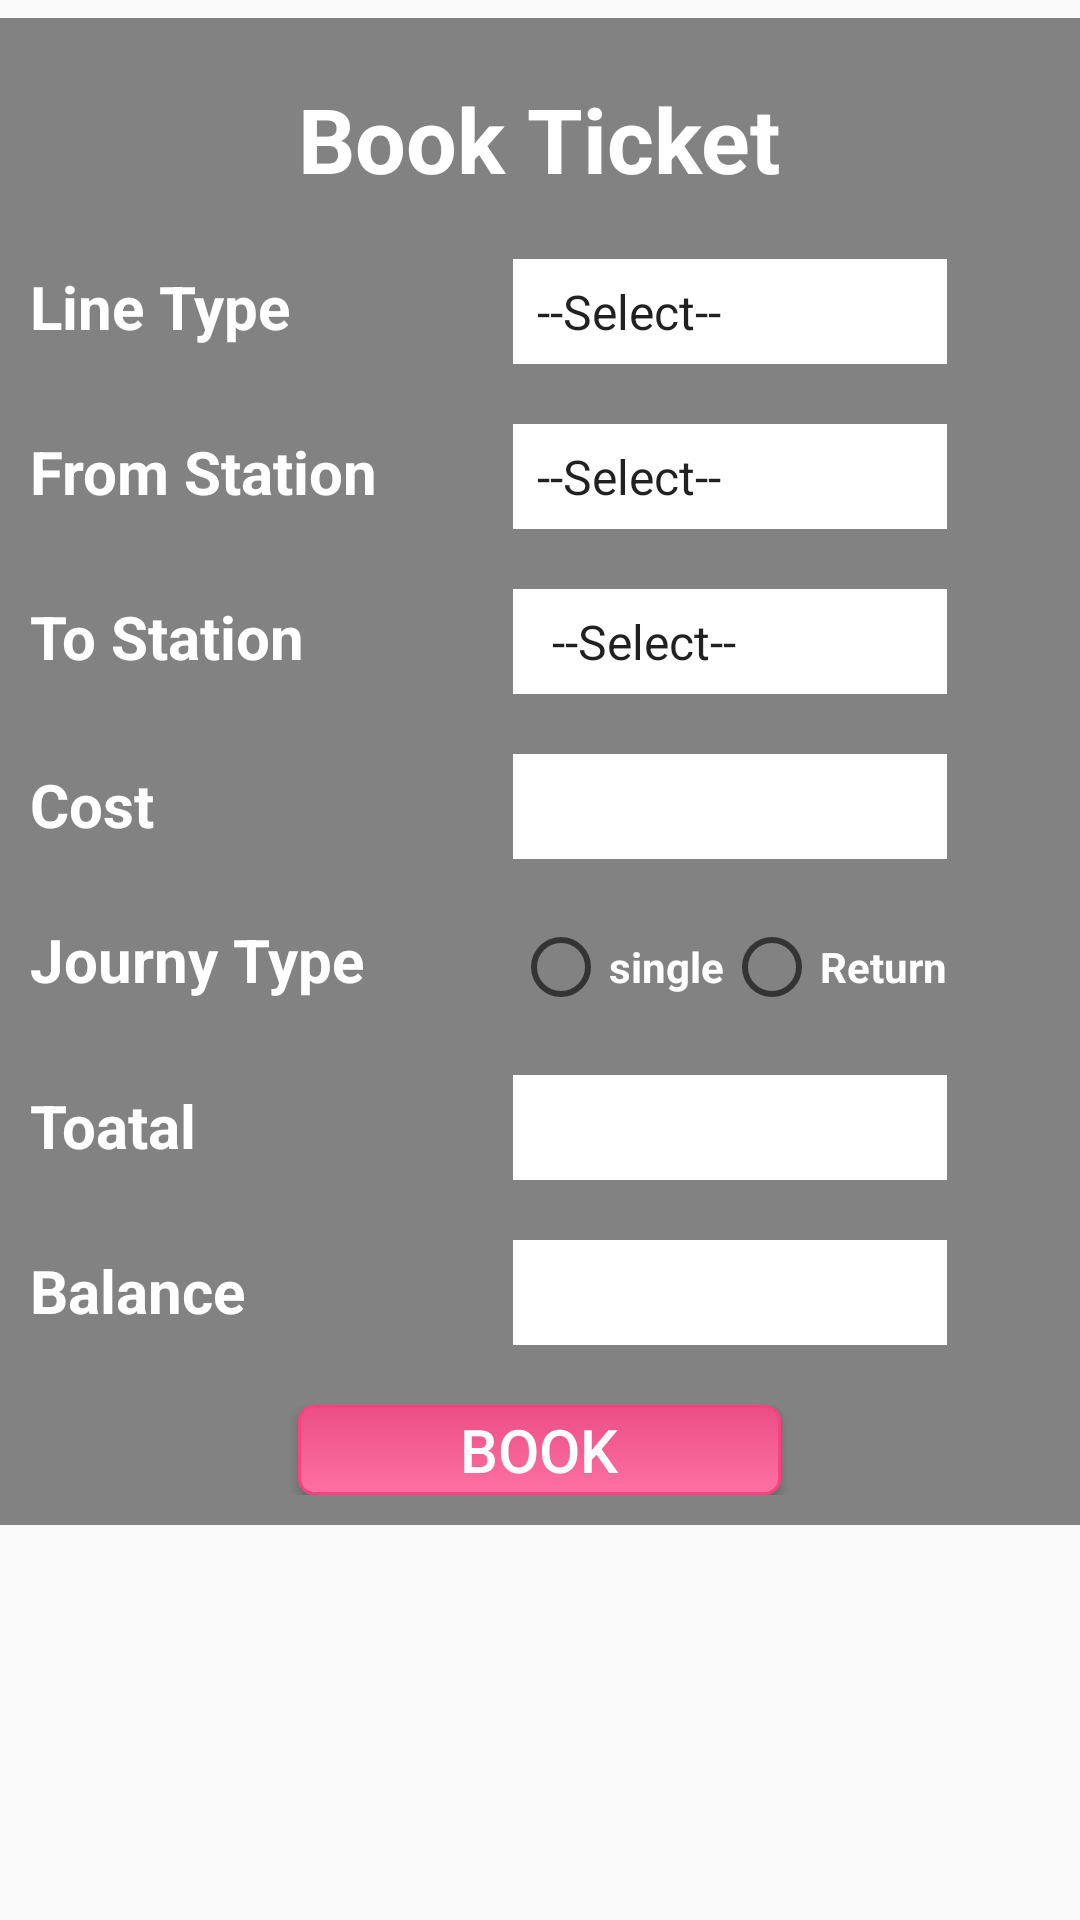

Reconstruct the res/layout file that produces this screen, plus the resources it refers to.
<!-- AndroidManifest.xml: application theme AppTheme -->
<!-- res/layout/activity_book_ticket_page.xml -->
<?xml version="1.0" encoding="utf-8"?>
<RelativeLayout xmlns:android="http://schemas.android.com/apk/res/android"
    xmlns:tools="http://schemas.android.com/tools"
    android:layout_width="match_parent"
    android:layout_height="match_parent"
    tools:context="com.example.example.project.SelectPage">

    <ImageView
        android:layout_width="match_parent"
        android:layout_height="match_parent"
        android:background="@drawable/ando3" />

    <ScrollView
        android:id="@+id/scrollView"
        android:layout_width="match_parent"
        android:layout_height="match_parent"
        android:layout_marginTop="6dp">


        <TableLayout
            android:layout_width="match_parent"
            android:layout_height="match_parent"
            android:background="#9333"
            android:orientation="vertical">


            <TableRow
                android:layout_margin="10dp"
                android:gravity="center_horizontal">

                <TextView
                    android:id="@+id/textView"
                    android:layout_width="wrap_content"
                    android:layout_height="wrap_content"
                    android:layout_alignParentTop="true"
                    android:layout_centerHorizontal="true"
                    android:layout_marginTop="10dp"
                    android:gravity="center_horizontal"
                    android:text="Book Ticket"
                    android:textAppearance="?android:attr/textAppearanceLarge"
                    android:textColor="@color/whiteColor"
                    android:textSize="30dp"
                    android:textStyle="bold" />

            </TableRow>

            <TableRow
                android:layout_width="wrap_content"
                android:layout_height="wrap_content"
                android:layout_gravity="center_horizontal"
                android:layout_marginBottom="10dp"
                android:layout_marginLeft="10dp"
                android:layout_marginRight="10dp"
                android:layout_marginTop="10dp"
                android:orientation="horizontal">

                <TextView
                    android:id="@+id/textView2"
                    android:layout_width="wrap_content"
                    android:layout_height="wrap_content"
                    android:text="Line Type"
                    android:textColor="@color/whiteColor"
                    android:textSize="20dp"
                    android:textStyle="bold" />

                <Spinner
                    android:id="@+id/BKlineTypeSpnr"
                    android:layout_width="0dp"
                    android:layout_height="35dp"
                    android:background="@android:color/white"
                    android:entries="@array/lineType"
                    android:spinnerMode="dialog" />
            </TableRow>

            <TableRow
                android:layout_width="wrap_content"
                android:layout_height="wrap_content"
                android:layout_gravity="center_horizontal"
                android:layout_margin="10dp"
                android:orientation="horizontal">

                <TextView
                    android:id="@+id/textView3"
                    android:layout_width="wrap_content"
                    android:layout_height="wrap_content"
                    android:text="From Station"
                    android:textColor="@color/whiteColor"
                    android:textSize="20dp"
                    android:textStyle="bold" />

                <Spinner
                    android:id="@+id/BKfromStationSpnr"
                    android:layout_width="0dp"
                    android:layout_height="35dp"
                    android:background="@color/whiteColor"
                    android:entries="@array/Stations"
                    android:spinnerMode="dialog" />
            </TableRow>

            <TableRow
                android:layout_width="wrap_content"
                android:layout_height="wrap_content"
                android:layout_gravity="center_horizontal"
                android:layout_margin="10dp"
                android:orientation="horizontal">

                <TextView
                    android:id="@+id/textView4"
                    android:layout_width="wrap_content"
                    android:layout_height="wrap_content"
                    android:text="To Station "
                    android:textColor="@color/whiteColor"
                    android:textSize="20dp"
                    android:textStyle="bold" />

                <Spinner
                    android:id="@+id/BKtostationSpnr"
                    android:layout_width="0dp"
                    android:layout_height="35dp"
                    android:background="@android:color/white"
                    android:entries="@array/Stations"
                    android:padding="5dp"
                    android:spinnerMode="dialog" />
            </TableRow>

            <TableRow
                android:layout_width="wrap_content"
                android:layout_height="wrap_content"
                android:layout_gravity="center_horizontal"
                android:layout_margin="10dp"
                android:orientation="horizontal">

                <TextView
                    android:id="@+id/textView8"
                    android:layout_width="wrap_content"
                    android:layout_height="wrap_content"
                    android:text="Cost"
                    android:textColor="@color/whiteColor"
                    android:textSize="20dp"
                    android:textStyle="bold" />

                <EditText
                    android:id="@+id/BkCostFld"
                    android:layout_width="0dp"
                    android:layout_height="35dp"
                    android:background="@android:color/white"
                    android:focusable="false"
                    android:inputType="numberDecimal"
                    android:padding="5dp"
                    android:paddingLeft="5dp" />
            </TableRow>

            <TableRow
                android:layout_width="wrap_content"
                android:layout_height="wrap_content"
                android:layout_gravity="center_horizontal"
                android:layout_margin="10dp"
                android:orientation="horizontal">

                <TextView
                    android:id="@+id/textView5"
                    android:layout_width="wrap_content"
                    android:layout_height="wrap_content"
                    android:text="Journy Type"
                    android:textColor="@color/whiteColor"
                    android:textSize="20dp"
                    android:textStyle="bold" />

                <RadioGroup
                    android:id="@+id/BkjournyTypeRB"
                    android:orientation="horizontal">

                    <RadioButton
                        android:id="@+id/BksingleRBtn"
                        android:layout_width="wrap_content"
                        android:layout_height="wrap_content"
                        android:backgroundTint="@color/whiteColor"
                        android:text="single"
                        android:textColor="@color/whiteColor"
                        android:textStyle="bold" />

                    <RadioButton
                        android:id="@+id/BkreturnRBtn"
                        android:layout_width="wrap_content"
                        android:layout_height="wrap_content"
                        android:backgroundTint="@color/whiteColor"
                        android:text="Return"
                        android:textColor="@color/whiteColor"
                        android:textStyle="bold" />
                </RadioGroup>
            </TableRow>

            <TableRow
                android:layout_width="wrap_content"
                android:layout_height="wrap_content"
                android:layout_gravity="center_horizontal"
                android:layout_margin="10dp"
                android:orientation="horizontal">

                <TextView
                    android:id="@+id/textView6"
                    android:layout_width="wrap_content"
                    android:layout_height="wrap_content"
                    android:text="Toatal"
                    android:textColor="@color/whiteColor"
                    android:textSize="20dp"
                    android:textStyle="bold" />

                <EditText
                    android:id="@+id/BktotalFld"
                    android:layout_width="0dp"
                    android:layout_height="35dp"
                    android:background="@android:color/white"
                    android:focusable="false"
                    android:inputType="numberDecimal"
                    android:padding="5dp"
                    android:paddingLeft="5dp" />
            </TableRow>

            <TableRow
                android:layout_width="wrap_content"
                android:layout_height="wrap_content"
                android:layout_gravity="center_horizontal"
                android:layout_margin="10dp"
                android:orientation="horizontal">

                <TextView
                    android:id="@+id/textView7"
                    android:layout_width="wrap_content"
                    android:layout_height="wrap_content"
                    android:text="Balance"
                    android:textColor="@color/whiteColor"
                    android:textSize="20dp"
                    android:textStyle="bold" />

                <EditText
                    android:id="@+id/BkbalabnceFld"
                    android:layout_width="0dp"
                    android:layout_height="35dp"
                    android:background="@android:color/white"
                    android:ems="10"
                    android:focusable="false"
                    android:inputType="numberDecimal"
                    android:padding="5dp" />
            </TableRow>

            <TableRow
                android:layout_width="wrap_content"
                android:layout_height="wrap_content"
                android:layout_margin="10dp"
                android:gravity="center_horizontal"
                android:orientation="horizontal">

                <Button
                    android:id="@+id/BKBookBtn"
                    android:layout_height="30dp"
                    android:background="@drawable/mybtn3"
                    android:text="Book"
                    android:textColor="@color/whiteColor"
                    android:textSize="20sp" />
            </TableRow>

        </TableLayout>

    </ScrollView>

</RelativeLayout>


    
<!-- resources referenced by this layout -->
<resources>
  <array name="Stations">
          <item>--Select--</item>
          <item>Cairo</item>
          <item>Benha</item>
          <item>Tanta</item>
          <item>Alex</item>
          <item>Matrouh</item>
          <item>Suez</item>
          <item>Assuit</item>
          <item>Sohag</item>
          <item>Aswan</item>
          
          
          
          
          
          
      </array>
  <array name="lineType">
          <item>--Select--</item>
          <item>western</item>
          <item>southern</item>
          <item>central</item>
      </array>
  <color name="whiteColor">#ffffff</color>
  <!-- drawable mybtn3 (drawable) -->
  <?xml version="1.0" encoding="utf-8"?>
  <selector xmlns:android="http://schemas.android.com/apk/res/android">
      <item android:state_pressed="true">
          <shape android:shape="rectangle">
              <corners android:radius="5dip" />
              <stroke android:width="1dip" android:color="#ff4081" />
              <gradient android:angle="-90" android:endColor="#E92669" android:startColor="#Eb4E84" />
          </shape>
      </item>
      <item android:state_focused="true">
          <shape android:shape="rectangle">
              <corners android:radius="5dip" />
              <stroke android:width="1dip" android:color="#Eb4E84" />
              <solid android:color="#Eb4E84" />
          </shape>
      </item>
      <item>
          <shape android:shape="rectangle">
              <corners android:radius="5dip" />
              <stroke android:width="1dip" android:color="#ff4081" />
              <gradient android:angle="-90" android:endColor="#FE71A2" android:startColor="#Eb4E84" />
          </shape>
      </item>
  </selector>
  <style name="AppTheme" parent="Theme.AppCompat.Light.DarkActionBar">
          
          <item name="colorPrimary">@android:color/black</item>
          <item name="colorPrimaryDark">@color/input_register_bg</item>
          <item name="colorAccent">@color/btn_logut_bg</item>
  
          
          
          
      </style>
  <color name="input_register_bg">#3b4148</color>
  <color name="btn_logut_bg">#ff6861</color>
</resources>
